Image classification data set "costa_rica" (NickStrauch13/SingNET on GitHub). Class labels (5): broad-billed motmot, great tinamou, green ibis, white-breasted wood wren, yellow-throated toucan.

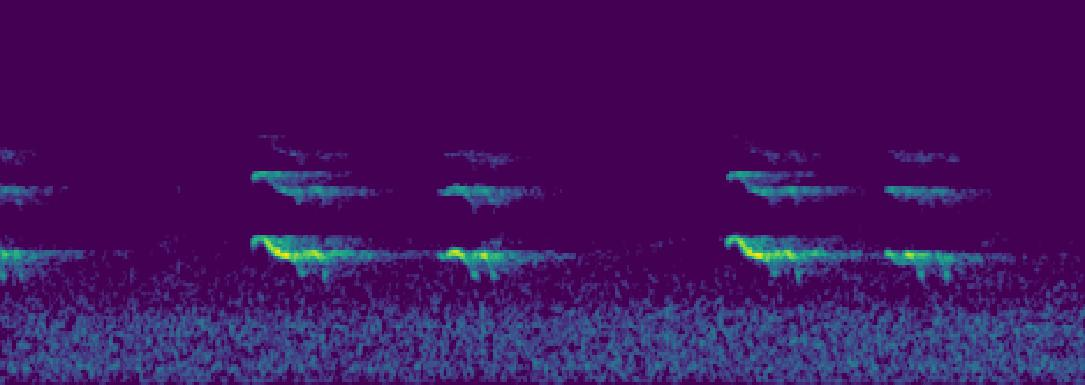
Label: yellow-throated toucan

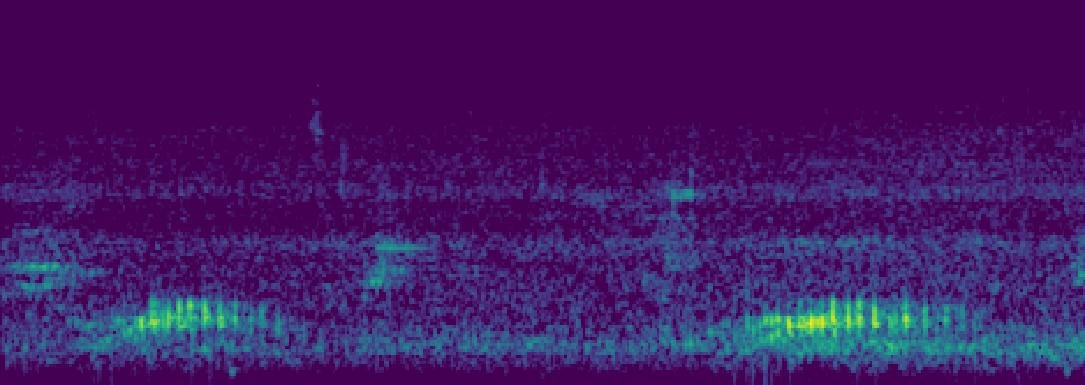
Label: green ibis

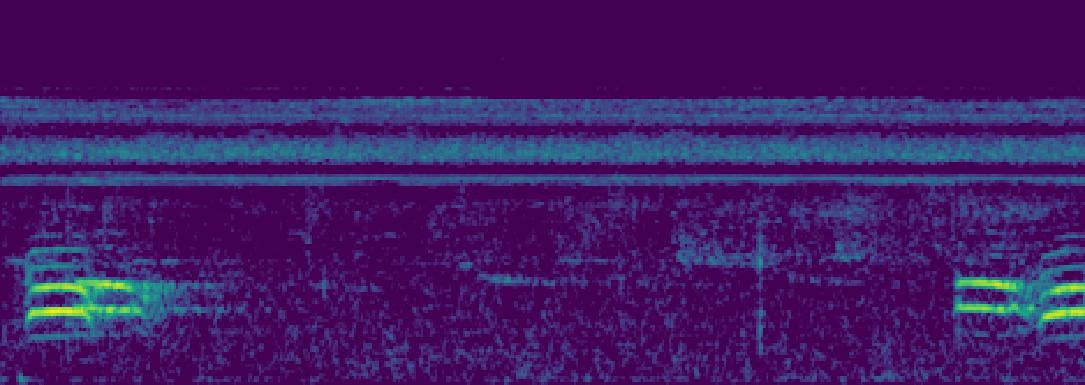
Label: broad-billed motmot

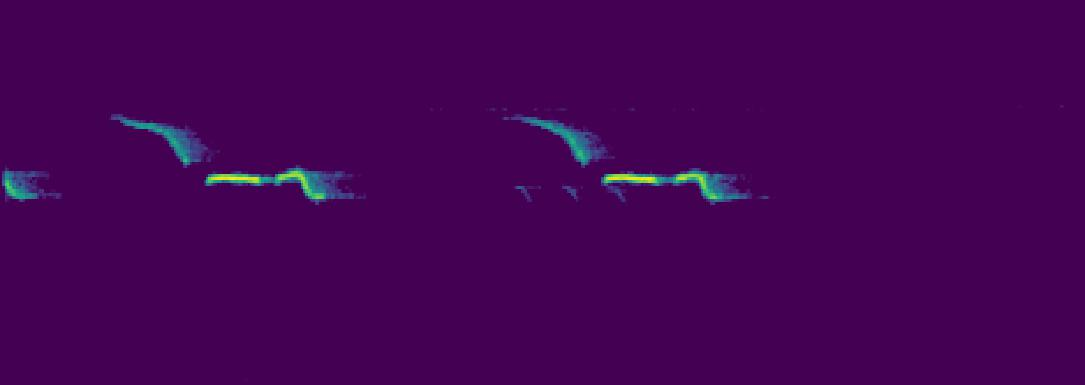
Label: white-breasted wood wren

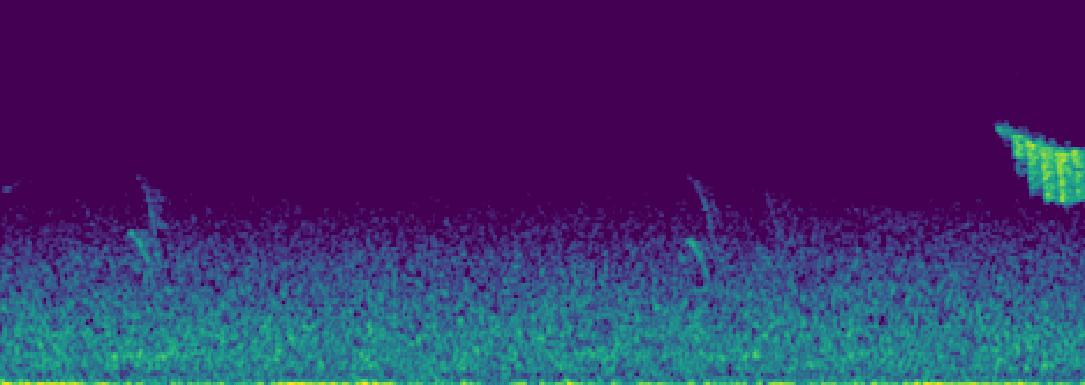
Label: white-breasted wood wren

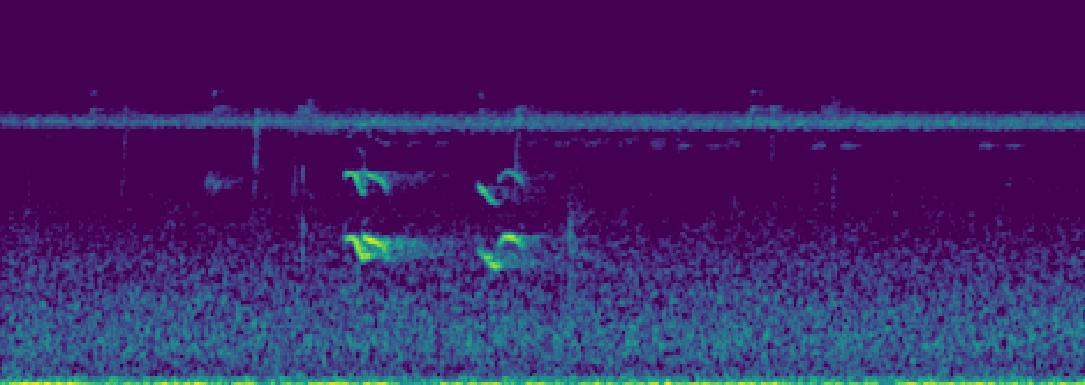
Label: yellow-throated toucan
